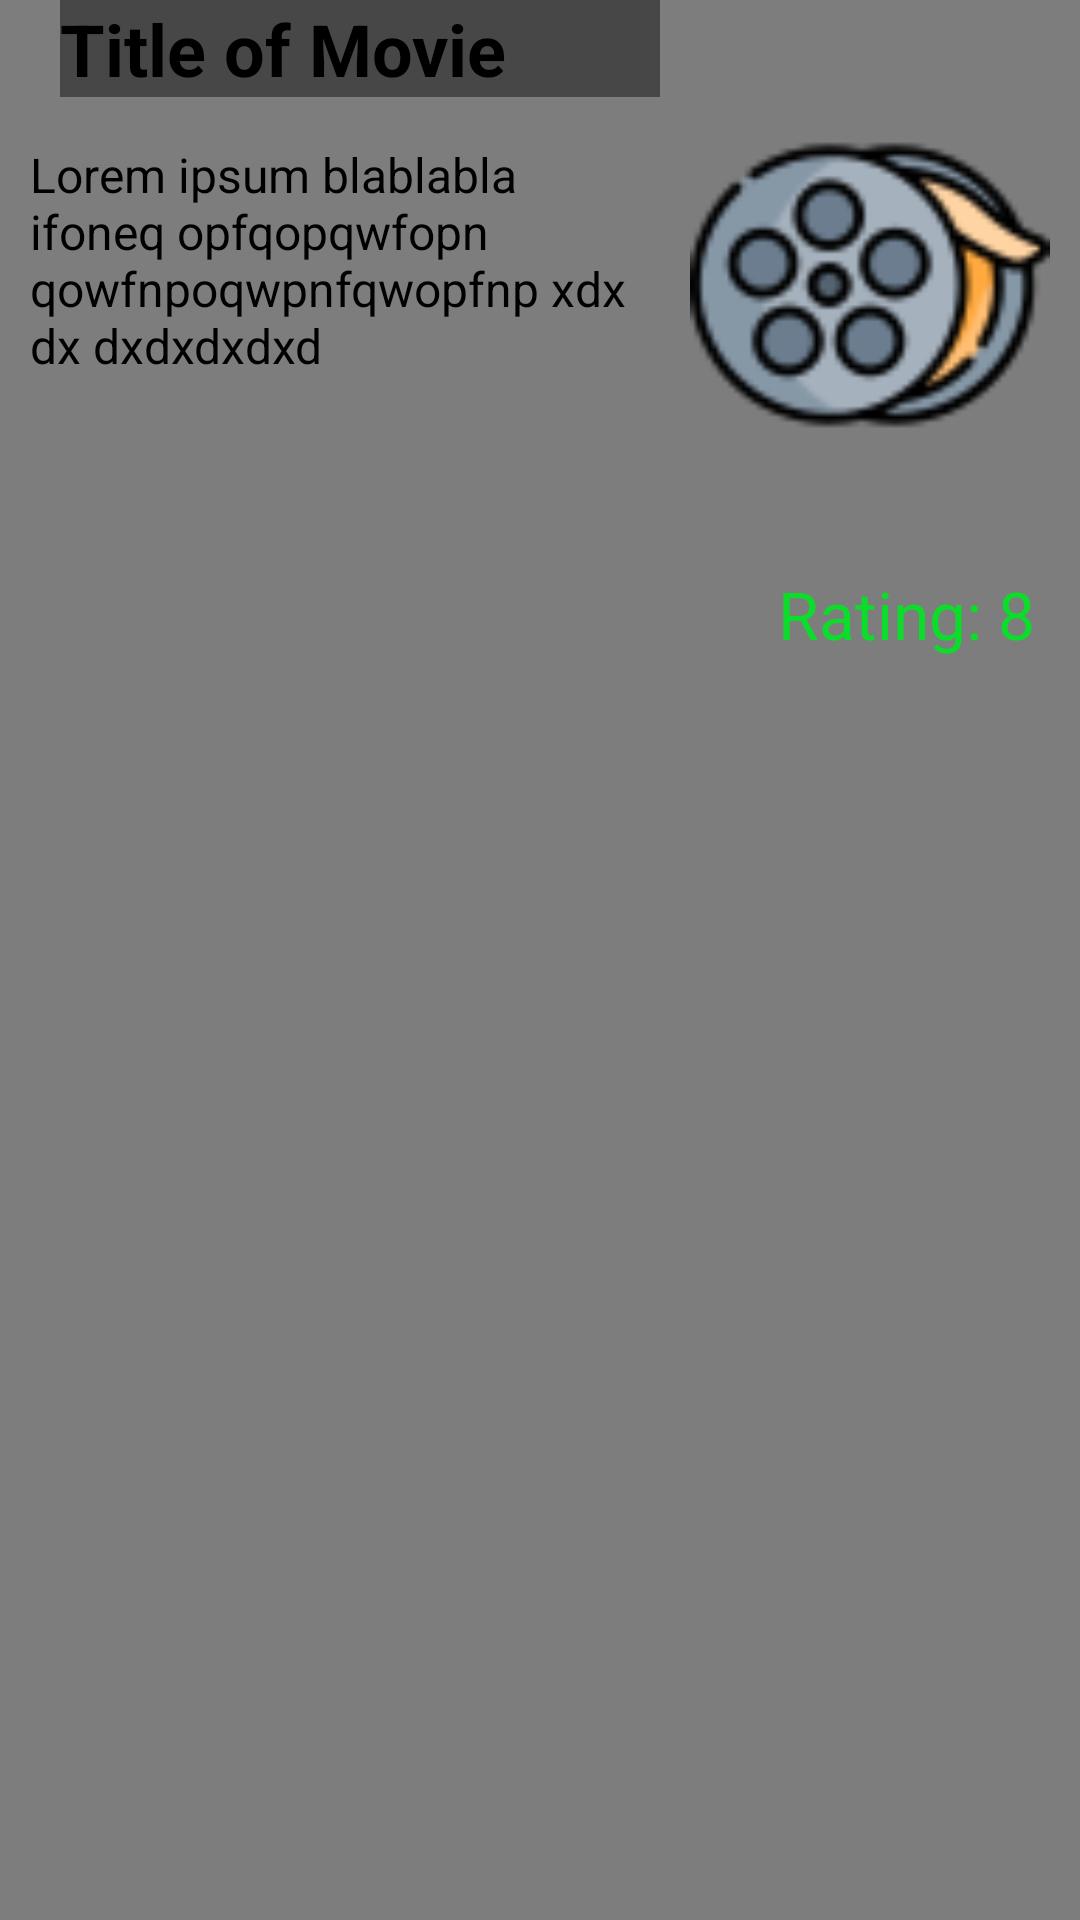

Layout XML and referenced resources for this Android screen:
<!-- AndroidManifest.xml: application theme Theme.123Movies -->
<!-- res/layout/movie_item.xml -->
<?xml version="1.0" encoding="utf-8"?>
<androidx.constraintlayout.widget.ConstraintLayout xmlns:android="http://schemas.android.com/apk/res/android"
    android:layout_width="match_parent"
    android:layout_height="match_parent"
    xmlns:app="http://schemas.android.com/apk/res-auto"
    android:background="@color/gray">

    <ImageView
        android:layout_width="120dp"
        android:layout_height="190dp"
        android:layout_marginRight="10dp"
        android:id="@+id/movie_poster"
        app:layout_constraintRight_toRightOf="parent"
        app:layout_constraintTop_toTopOf="parent"
        android:src="@drawable/film_roll"/>

    <TextView
        android:layout_width="200dp"
        android:layout_height="wrap_content"
        android:id="@+id/movie_title"
        android:layout_marginRight="10dp"
        app:layout_constraintTop_toTopOf="parent"
        app:layout_constraintRight_toLeftOf="@id/movie_poster"
        android:text="Title of Movie"
        android:textSize="24sp"
        android:textColor="@color/black"
        android:background="@color/dark_gray"
        android:textStyle="bold"/>

    <TextView
        android:layout_width="210dp"
        android:layout_height="wrap_content"
        android:id="@+id/movie_overview"
        android:layout_marginLeft="10dp"
        android:layout_marginRight="10dp"
        android:layout_marginTop="15dp"
        app:layout_constraintTop_toBottomOf="@id/movie_title"
        app:layout_constraintRight_toLeftOf="@id/movie_poster"
        android:text="Lorem ipsum blablabla ifoneq opfqopqwfopn qowfnpoqwpnfqwopfnp xdx dx dxdxdxdxd"
        android:textColor="@color/black"
        android:textSize="16sp"/>

    <TextView
        android:layout_width="wrap_content"
        android:layout_height="wrap_content"
        android:id="@+id/movie_rating"
        app:layout_constraintTop_toBottomOf="@id/movie_poster"
        app:layout_constraintRight_toRightOf="parent"
        android:text="Rating: 8"
        android:textColor="@color/green"
        android:textSize="22sp"
        android:layout_marginRight="15dp"/>


</androidx.constraintlayout.widget.ConstraintLayout>
<!-- resources referenced by this layout -->
<resources>
  <color name="black">#FF000000</color>
  <color name="dark_gray">#474747</color>
  <color name="gray">#7D7D7D</color>
  <color name="green">#0CDD2A</color>
  <!-- drawable film_roll: png bitmap (drawable, 5596 bytes) -->
  <style name="Theme.123Movies" parent="Theme.MaterialComponents.DayNight.NoActionBar">
          
          <item name="colorPrimary">@color/gray</item>
          <item name="colorPrimaryVariant">@color/gray</item>
          <item name="colorOnPrimary">@color/white</item>
          
          <item name="colorSecondary">@color/black</item>
          <item name="colorSecondaryVariant">@color/black</item>
          <item name="colorOnSecondary">@color/black</item>
          
          <item name="android:statusBarColor">@color/black</item>
          
      </style>
  <color name="white">#FFFFFFFF</color>
</resources>
